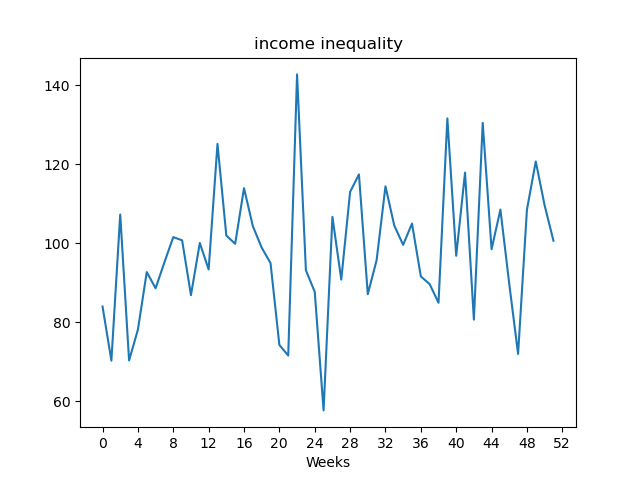

The file beside this chart, header and first rows:
, value
Week1, 84.0
Week2, 70.31
Week3, 107.3
Week4, 70.36
Week5, 78.17
Week6, 92.72
Week7, 88.62
Week8, 95.2
Week9, 101.6
Week10, 100.8
Week11, 86.88
Week12, 100.1
Week13, 93.38
Week14, 125.1
Week15, 102
Week16, 99.86
Week17, 114
Week18, 104.3
Week19, 98.9
Week20, 94.98
Week21, 74.29
Week22, 71.6
Week23, 142.7
Week24, 93.17
Week25, 87.72
Week26, 57.73
Week27, 106.7
Week28, 90.81
Week29, 113.0
Week30, 117.4
Week31, 87.13
Week32, 95.75
Week33, 114.4
Week34, 104.5
Week35, 99.6
Week36, 105
Week37, 91.62
Week38, 89.67
Week39, 84.95
Week40, 131.6
Week41, 96.85
Week42, 117.9
Week43, 80.69
Week44, 130.5
Week45, 98.49
Week46, 108.5
Week47, 89.73
Week48, 72.0
Week49, 108.5
Week50, 120.7
Week51, 109.6
Week52, 100.7
